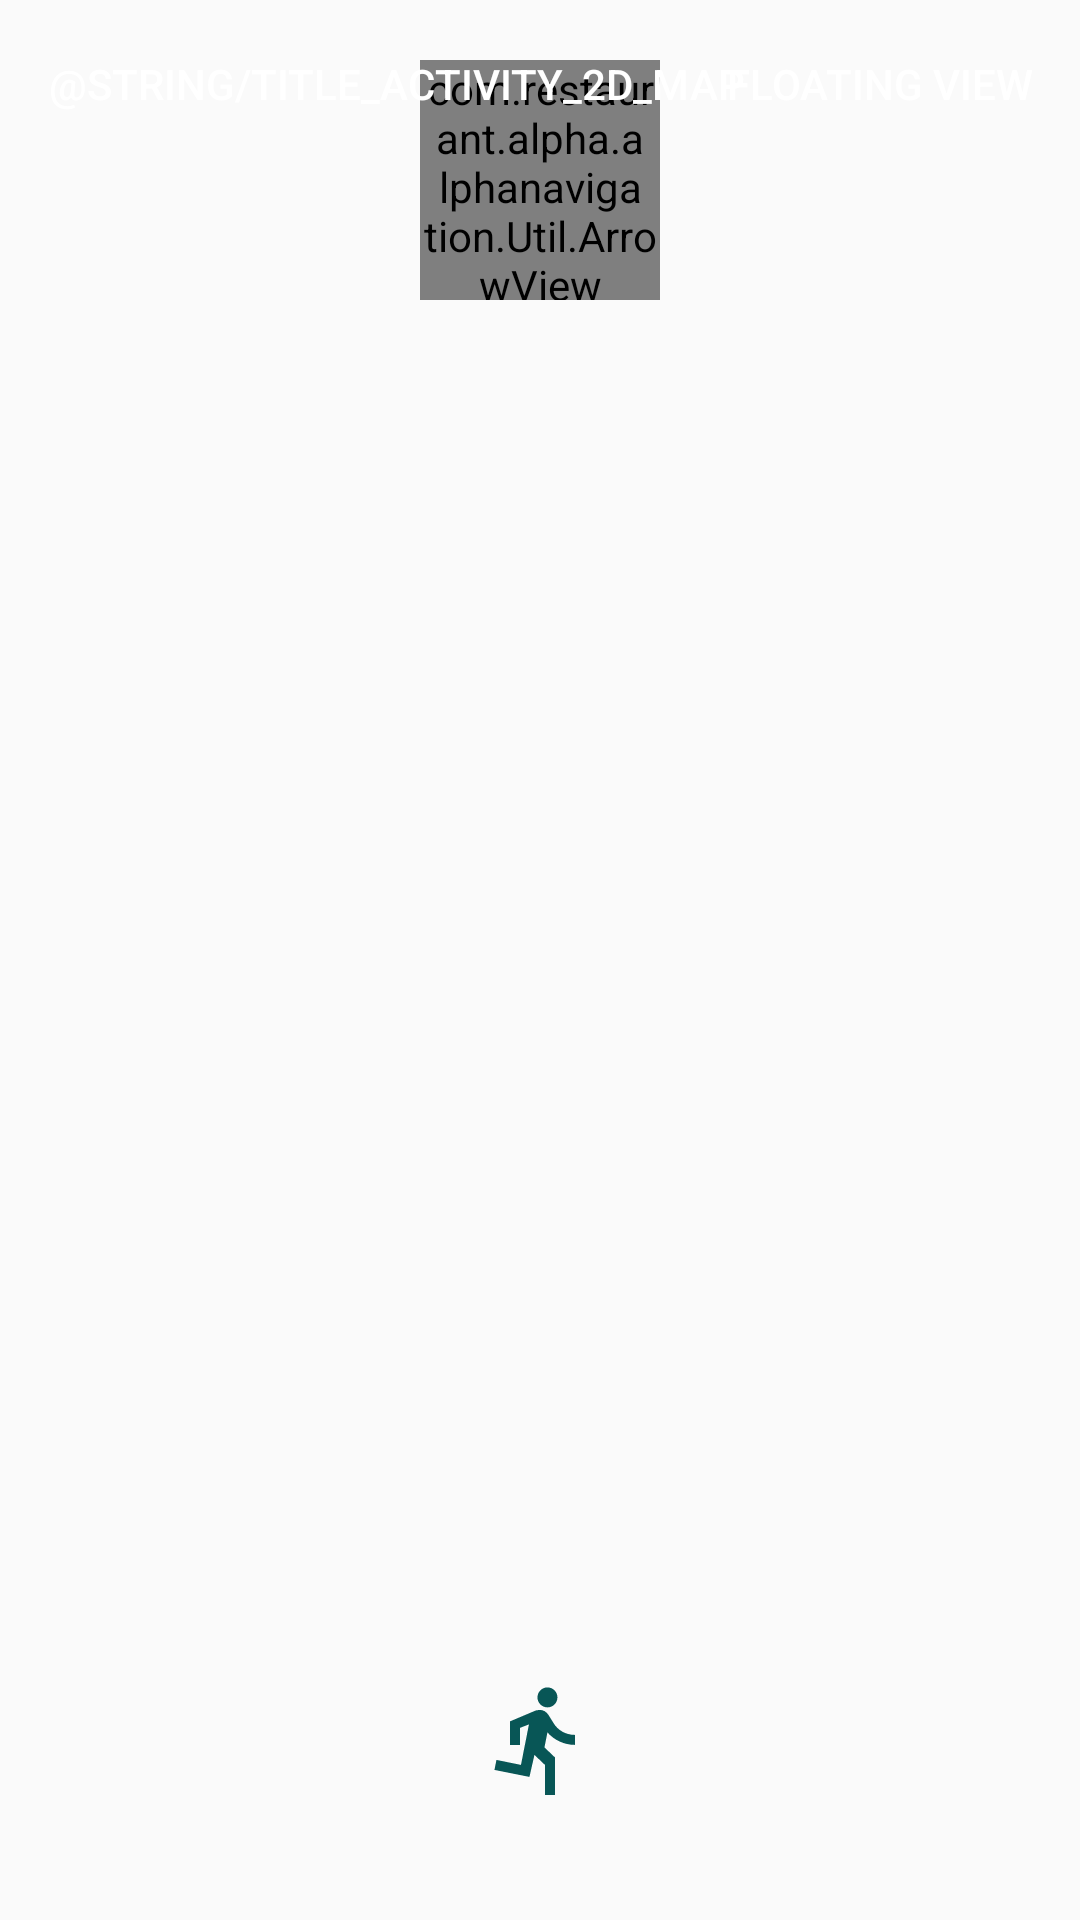

Produce the Android XML layout that renders to this screen, including the resource entries it uses.
<!-- AndroidManifest.xml: application theme AppTheme -->
<!-- res/layout/activity_camera_navigation.xml -->
<?xml version="1.0" encoding="utf-8"?>
<LinearLayout xmlns:android="http://schemas.android.com/apk/res/android"
    android:orientation="vertical"
    android:layout_width="fill_parent"
    android:layout_height="match_parent"
    >
    <FrameLayout
        android:id="@+id/camera_preview"
        android:layout_width="fill_parent"
        android:layout_height="fill_parent">

        <Button
            android:layout_width="wrap_content"
            android:layout_height="wrap_content"
            android:layout_gravity="top|right"

            android:padding="12dip"
            android:layout_margin="4dip"

            android:background="@drawable/right_arrow_transparent"
            android:textColor="#ffffffff"

            android:id="@+id/button_floating"
            android:text="Floating View"/>

        <Button
            android:layout_width="wrap_content"
            android:layout_height="wrap_content"
            android:layout_gravity="top|left"

            android:padding="12dip"
            android:layout_margin="4dip"

            android:background="@drawable/left_arrow_transparent"
            android:textColor="#ffffffff"
            android:id="@+id/button_2d"
            android:text="@string/title_activity_2d_map"/>

        <TextView
            android:id="@+id/remain_distance"
            android:layout_width="wrap_content"
            android:layout_height="wrap_content"
            android:layout_gravity="top|center"
            android:layout_marginTop="8dp"
            android:padding="8dp"
            android:textSize="16sp"
            android:background="@color/transparentColorPrimary"
            android:textColor="@color/colorWhite"
            android:text="TESTING"/>

        <com.restaurant.alpha.alphanavigation.Util.ArrowView
            android:id="@+id/arrow_view_in_camnavi"
            android:layout_width="80dp"
            android:layout_height="80dp"
            android:layout_gravity="top|center"
            android:layout_marginTop="20dp"/>

        <ImageView
            android:tint="@color/colorOurDark"
            android:layout_width="wrap_content"
            android:layout_height="wrap_content"
            android:layout_gravity="bottom|center"
            android:layout_marginBottom="40dp"
            android:src="@drawable/ic_directions_run_black_24dp"/>
    </FrameLayout>

</LinearLayout>
<!-- resources referenced by this layout -->
<resources>
  <color name="colorOurDark">#085656</color>
  <color name="colorWhite">#FFFFFF</color>
  <!-- drawable ic_directions_run_black_24dp (drawable) -->
  <vector android:height="40dp" android:viewportHeight="24.0"
      android:viewportWidth="24.0" android:width="40dp" xmlns:android="http://schemas.android.com/apk/res/android">
      <path android:fillColor="@color/colorOurLight" android:pathData="M13.49,5.48c1.1,0 2,-0.9 2,-2s-0.9,-2 -2,-2 -2,0.9 -2,2 0.9,2 2,2zM9.89,19.38l1,-4.4 2.1,2v6h2v-7.5l-2.1,-2 0.6,-3c1.3,1.5 3.3,2.5 5.5,2.5v-2c-1.9,0 -3.5,-1 -4.3,-2.4l-1,-1.6c-0.4,-0.6 -1,-1 -1.7,-1 -0.3,0 -0.5,0.1 -0.8,0.1l-5.2,2.2v4.7h2v-3.4l1.8,-0.7 -1.6,8.1 -4.9,-1 -0.4,2 7,1.4z"/>
  </vector>
  <!-- drawable left_arrow_transparent (drawable) -->
  <?xml version="1.0" encoding="utf-8"?>
  <shape xmlns:android="http://schemas.android.com/apk/res/android">
      <solid android:color="@color/transparentColorPrimary"/>
      <corners android:topLeftRadius="16dp" android:bottomLeftRadius="16dp"/>
  </shape>
  <!-- drawable right_arrow_transparent (drawable) -->
  <?xml version="1.0" encoding="utf-8"?>
  <shape xmlns:android="http://schemas.android.com/apk/res/android">
      <solid android:color="@color/transparentColorPrimary"/>
      <corners android:topRightRadius="16dp" android:bottomRightRadius="16dp"/>
  </shape>
  <style name="AppTheme" parent="Theme.AppCompat.Light.DarkActionBar">
          
          <item name="colorPrimary">@color/colorPrimary</item>
          <item name="colorPrimaryDark">@color/colorPrimaryDark</item>
          <item name="colorAccent">@color/colorOurDark</item>
      </style>
  <color name="colorOurLight">#E2FBFB</color>
  <color name="colorPrimary">#2B7E7E</color>
  <color name="colorPrimaryDark">#000000</color>
</resources>
